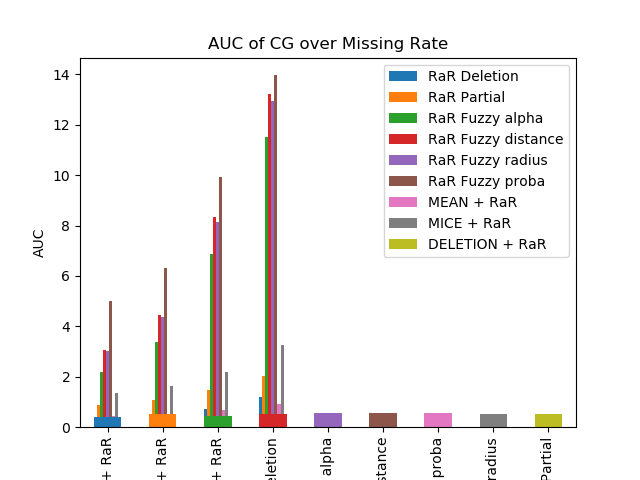

The data file committed next to this chart (first rows):
DELETION + RaR, 0.4062665711725167
MEAN + RaR, 0.5107
MICE + RaR, 0.4351
RaR Deletion, 0.5267
RaR Fuzzy alpha, 0.5683
RaR Fuzzy distance, 0.5615
RaR Fuzzy proba, 0.5746
RaR Fuzzy radius, 0.5337
RaR Partial, 0.5211
